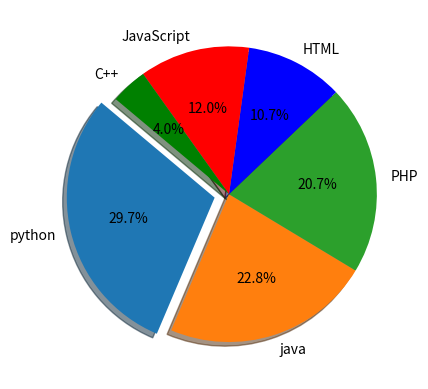

This figure's Python source:
import matplotlib.pyplot as plt
import numpy as np

# Heatmap means color map

language = 'python', 'java', 'PHP', 'HTML', 'JavaScript', 'C++'
popularity = [22.2, 17, 15.5, 8, 9, 3]
colors = ["#1f77b4", "#ff7f0e", "#2ca02c","blue", "red", "green"]
explode = (0.1, 0,0,0,0,0)
plt.pie(popularity, explode= explode, labels=language, colors=colors, autopct='%1.1f%%',shadow=True, startangle=140)
plt.show()


# plot sinus
"""
# make data
x = np.linspace(0, 10, 100)
y = 4 + 2 * np.sin(2 * x)

# plot
fig, ax = plt.subplots()

ax.plot(x, y, linewidth=2.0)

ax.set(xlim=(0, 8), xticks=np.arange(1, 8),
       ylim=(0, 8), yticks=np.arange(1, 8))
plt.show()
"""

# scatter plot
"""
np.random.seed(3)
x = 4 + np.random.normal(0, 2, 24)
y = 4 + np.random.normal(0, 2, len(x))
# size and color:
sizes = np.random.uniform(15, 80, len(x))
colors = np.random.uniform(15, 80, len(x))

# plot
fig, ax = plt.subplots()

ax.scatter(x, y, s=sizes, c=colors, vmin=0, vmax=100)

ax.set(xlim=(0, 8), xticks=np.arange(1, 8),
       ylim=(0, 8), yticks=np.arange(1, 8))

plt.show()
"""
# bar plot random
"""
# make data:
np.random.seed(3)
x = 0.5 + np.arange(8)
y = np.random.uniform(2, 7, len(x))

# plot
fig, ax = plt.subplots()

ax.bar(x, y, width=1, edgecolor="white", linewidth=0.7)

ax.set(xlim=(0, 8), xticks=np.arange(1, 8),
       ylim=(0, 8), yticks=np.arange(1, 8))
plt.show()
"""

# stem plot random values
"""
# make data
np.random.seed(3)
x = 0.5 + np.arange(8)
y = np.random.uniform(2, 7, len(x))

# plot
fig, ax = plt.subplots()

ax.stem(x, y)

ax.set(xlim=(0, 8), xticks=np.arange(1, 8),
       ylim=(0, 8), yticks=np.arange(1, 8))
plt.show()
"""

# step plot random values
"""
# make data
np.random.seed(5)
x = 0.5 + np.arange(8)
y = np.random.uniform(2, 7, len(x))

# plot
fig, ax = plt.subplots()

ax.step(x, y, linewidth=2.5)

ax.set(xlim=(0, 8), xticks=np.arange(1, 8),
       ylim=(0, 8), yticks=np.arange(1, 8))
plt.show()
"""

# plot fill between random values
"""
# make data
np.random.seed(1)
x = np.linspace(0, 8, 30)
y1 = 2 + 4*x/8 + np.random.uniform(0.0, 0.5, len(x))
y2 = 1 + 2*x/8 + np.random.uniform(0.0, 0.5, len(x))

# plot
fig, ax = plt.subplots()

ax.fill_between(x, y1, y2, alpha=.5, linewidth=0)
ax.plot(x, (y1 + y2)/2, linewidth=2)

ax.set(xlim=(0, 8), xticks=np.arange(1, 8),
       ylim=(0, 8), yticks=np.arange(1, 8))
plt.show()
"""

# using image show
"""
# make data
X, Y = np.meshgrid(np.linspace(-3, 3, 16), np.linspace(-3, 3, 16))
Z = (1 - X/2 + X**5 + Y**3) * np.exp(-X**2 - Y**2)

# plot
fig, ax = plt.subplots()

ax.imshow(Z)
plt.show()
"""

# pie chart plot
"""
# make data
x = [1, 2, 3, 4]
colors = plt.get_cmap('Blues')(np.linspace(0.2, 0.7, len(x)))

# plot
fig, ax = plt.subplots()
ax.pie(x, colors=colors, radius=3, center=(4, 4),
       wedgeprops={"linewidth": 1, "edgecolor": "white"}, frame=True)

ax.set(xlim=(0, 8), xticks=np.arange(1, 8),
       ylim=(0, 8), yticks=np.arange(1, 8))

plt.show()
"""

# Histogram plot with random values
"""
# make data
np.random.seed(1)
x = 4 + np.random.normal(0, 1.5, 200)

# plot:
fig, ax = plt.subplots()

ax.hist(x, bins=8, linewidth=0.5, edgecolor="white")

ax.set(xlim=(0, 8), xticks=np.arange(1, 8),
       ylim=(0, 56), yticks=np.linspace(0, 56, 9))

plt.show()
"""